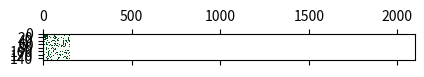

Python code for this plot:
# -*- coding: utf-8 -*-
"""
@description: 森林火灾模拟
[redacted]
"""
from __future__ import print_function  # 兼容python3的print写法
from __future__ import unicode_literals  # 兼容python3的编码处理

# 1 对森林建模
# 2 随机生长
# 2.1 在原来的基础上,我们要先让树生长，即定义 grow_trees() 方法
# 2.2 定义方法之前，我们要先指定两个属性：
# 2.2.1 每个位置随机生长出树木的概率
# 2.2.2 每个位置随机被闪电击中的概率
# 2.3 为了方便，我们定义一个辅助函数来生成随机 bool 矩阵，大小与森林大小一致
import numpy as np


class Forest(object):
    """Forest can grow trees"""

    def __init__(self, size=(150, 150), p_sapling=0.0025, p_lightning=5.0e-6):
        self.size = size
        self.trees = np.zeros(self.size, dtype=bool)
        self.fires = np.zeros((self.size), dtype=bool)
        self.p_sapling = p_sapling
        self.p_lightning = p_lightning

    def __repr__(self):
        my_repr = "{}(size={})".format(self.__class__.__name__, self.size)
        return my_repr

    def __str__(self):
        return self.__class__.__name__

    @property
    def num_cells(self):
        """Number of cells available for grwoing trees"""
        return np.prod(self.size)

    @property
    def tree_fraction(self):
        """Fraction of trees"""
        num_trees = self.trees.sum()
        return float(num_trees) / self.num_cells

    @property
    def fire_fraction(self):
        """Fraction of fires"""
        num_fires = self.fires.sum()
        return float(num_fires) / self.num_cells

    def _rand_bool(self, p):
        """Random boolean distributed according to p, less than p will be True"""
        return np.random.uniform(size=self.trees.shape) < p

    def grow_trees(self):
        """Growing trees"""
        growth_sites = self._rand_bool(self.p_sapling)
        self.trees[growth_sites] = True


# Test
forest = Forest()
print(forest.tree_fraction)

forest.grow_trees()
print(forest.tree_fraction)


# 火灾模拟
# 1 定义 start_fires()：
# 按照给定的概率生成被闪电击中的位置
# 如果闪电击中的位置有树，那么将其设为着火点
# 2 定义 burn_trees()：
# 如果一棵树的上下左右有火，那么这棵树也会着火
# 3 定义 advance_one_step()：
# 进行一次生长，起火，燃烧
class FireForest(object):
    """ Forest can grow trees which eventually die."""

    def __init__(self, size=(150, 150), p_sapling=0.0025, p_lightning=5.0e-6):
        self.size = size
        self.trees = np.zeros(self.size, dtype=bool)
        self.fires = np.zeros((self.size), dtype=bool)
        self.p_sapling = p_sapling
        self.p_lightning = p_lightning

    def __repr__(self):
        my_repr = "{}(size={})".format(self.__class__.__name__, self.size)
        return my_repr

    def __str__(self):
        return self.__class__.__name__

    @property
    def num_cells(self):
        """Number of cells available for growing trees"""
        return np.prod(self.size)

    @property
    def tree_fraction(self):
        """
        Fraction of trees
        """
        num_trees = self.trees.sum()
        return float(num_trees) / self.num_cells

    @property
    def fire_fraction(self):
        """
        Fraction of fires
        """
        num_fires = self.fires.sum()
        return float(num_fires) / self.num_cells

    def _rand_bool(self, p):
        """
        Random boolean distributed according to p, less than p will be True
        """
        return np.random.uniform(size=self.trees.shape) < p

    def grow_trees(self):
        """
        Growing trees
        """
        growth_sites = self._rand_bool(self.p_sapling)
        self.trees[growth_sites] = True

    def start_fires(self):
        """
        Start of fire
        """
        lightning_strikes = (self._rand_bool(self.p_lightning) &
                             self.trees)
        self.fires[lightning_strikes] = True

    def burn_trees(self):
        """
        Burn trees
        """
        fires = np.zeros((self.size[0] + 2, self.size[1] + 2), dtype=bool)
        fires[1:-1, 1:-1] = self.fires
        north = fires[:-2, 1:-1]
        south = fires[2:, 1:-1]
        east = fires[1:-1, :-2]
        west = fires[1:-1, 2:]
        new_fires = (north | south | east | west) & self.trees
        self.trees[self.fires] = False
        self.fires = new_fires

    def advance_one_step(self):
        """
        Advance one step
        """
        self.grow_trees()
        self.start_fires()
        self.burn_trees()


fire = FireForest()
for i in range(100):
    fire.advance_one_step()

# 显示树木图像
import matplotlib.pyplot as plt
from matplotlib import cm

plt.matshow(fire.trees, cmap=cm.Greens)
plt.show()

# 查看不同着火概率下的森林覆盖率趋势变化：
forest = FireForest()
forest2 = FireForest(p_lightning=5e-4)
tree_fractions = []
for i in range(2000):
    forest.advance_one_step()
    forest2.advance_one_step()
    tree_fractions.append((forest.tree_fraction, forest2.tree_fraction))
plt.plot(tree_fractions)
plt.show()
